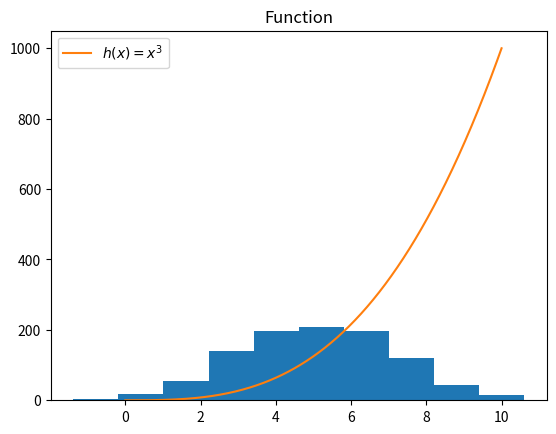

This figure's Python source:
# Week08 task

# Write a program that displays a histogram of a normal distribution of a 1000 values 
# with a mean of 5 and standard deviation of 2.
# The program will also displays a plot of the function  h(x)=x3 in the range 0 to 10, on the one set of axes.
# Author Jennifer Ibanez Cano

import numpy as np

from numpy.random import seed
from numpy.random import normal
from numpy.random import randint

# #make this example reproducible, I give a number to the seed to fix the randomness. So everytime this is executed the random n umbers will be the same. 
# seed(4654)

# generate sample of 1000 values that follow a normal distribution with mean 5 and s.d. 2

nd = normal(loc=5, scale=2, size=1000)

'''
# See the first numbers of the randomly generated distribution
# Using seed we will get every time the same numbers
print(nd[:5])
#check mean of distribution
print( nd.mean())
# Min value
print(min(nd))
# Max value
print(max(nd))
# print a random integer number
print("random integer number", randint(100))
# Import statistics Library
import statistics
# Calculate middle values
print(statistics.median(nd))
'''

import matplotlib.pyplot as plt

#count, bins, ignored = plt.hist(nd, 300)
#plt.show()
count, bins, ignored = plt.hist(nd)
plt.show()

# Second part:

# Define a Function
def h(x):
    return x ** 3

# Create x and y Ranges
x = np.linspace(0, 10, 1000)
# print(x[0:10])
y = h(x)

# Plot the Data

plt.plot(x, y, label = r'$h(x) = x^3$')
plt.legend(loc="upper left")
plt.title('Function')
plt.show()